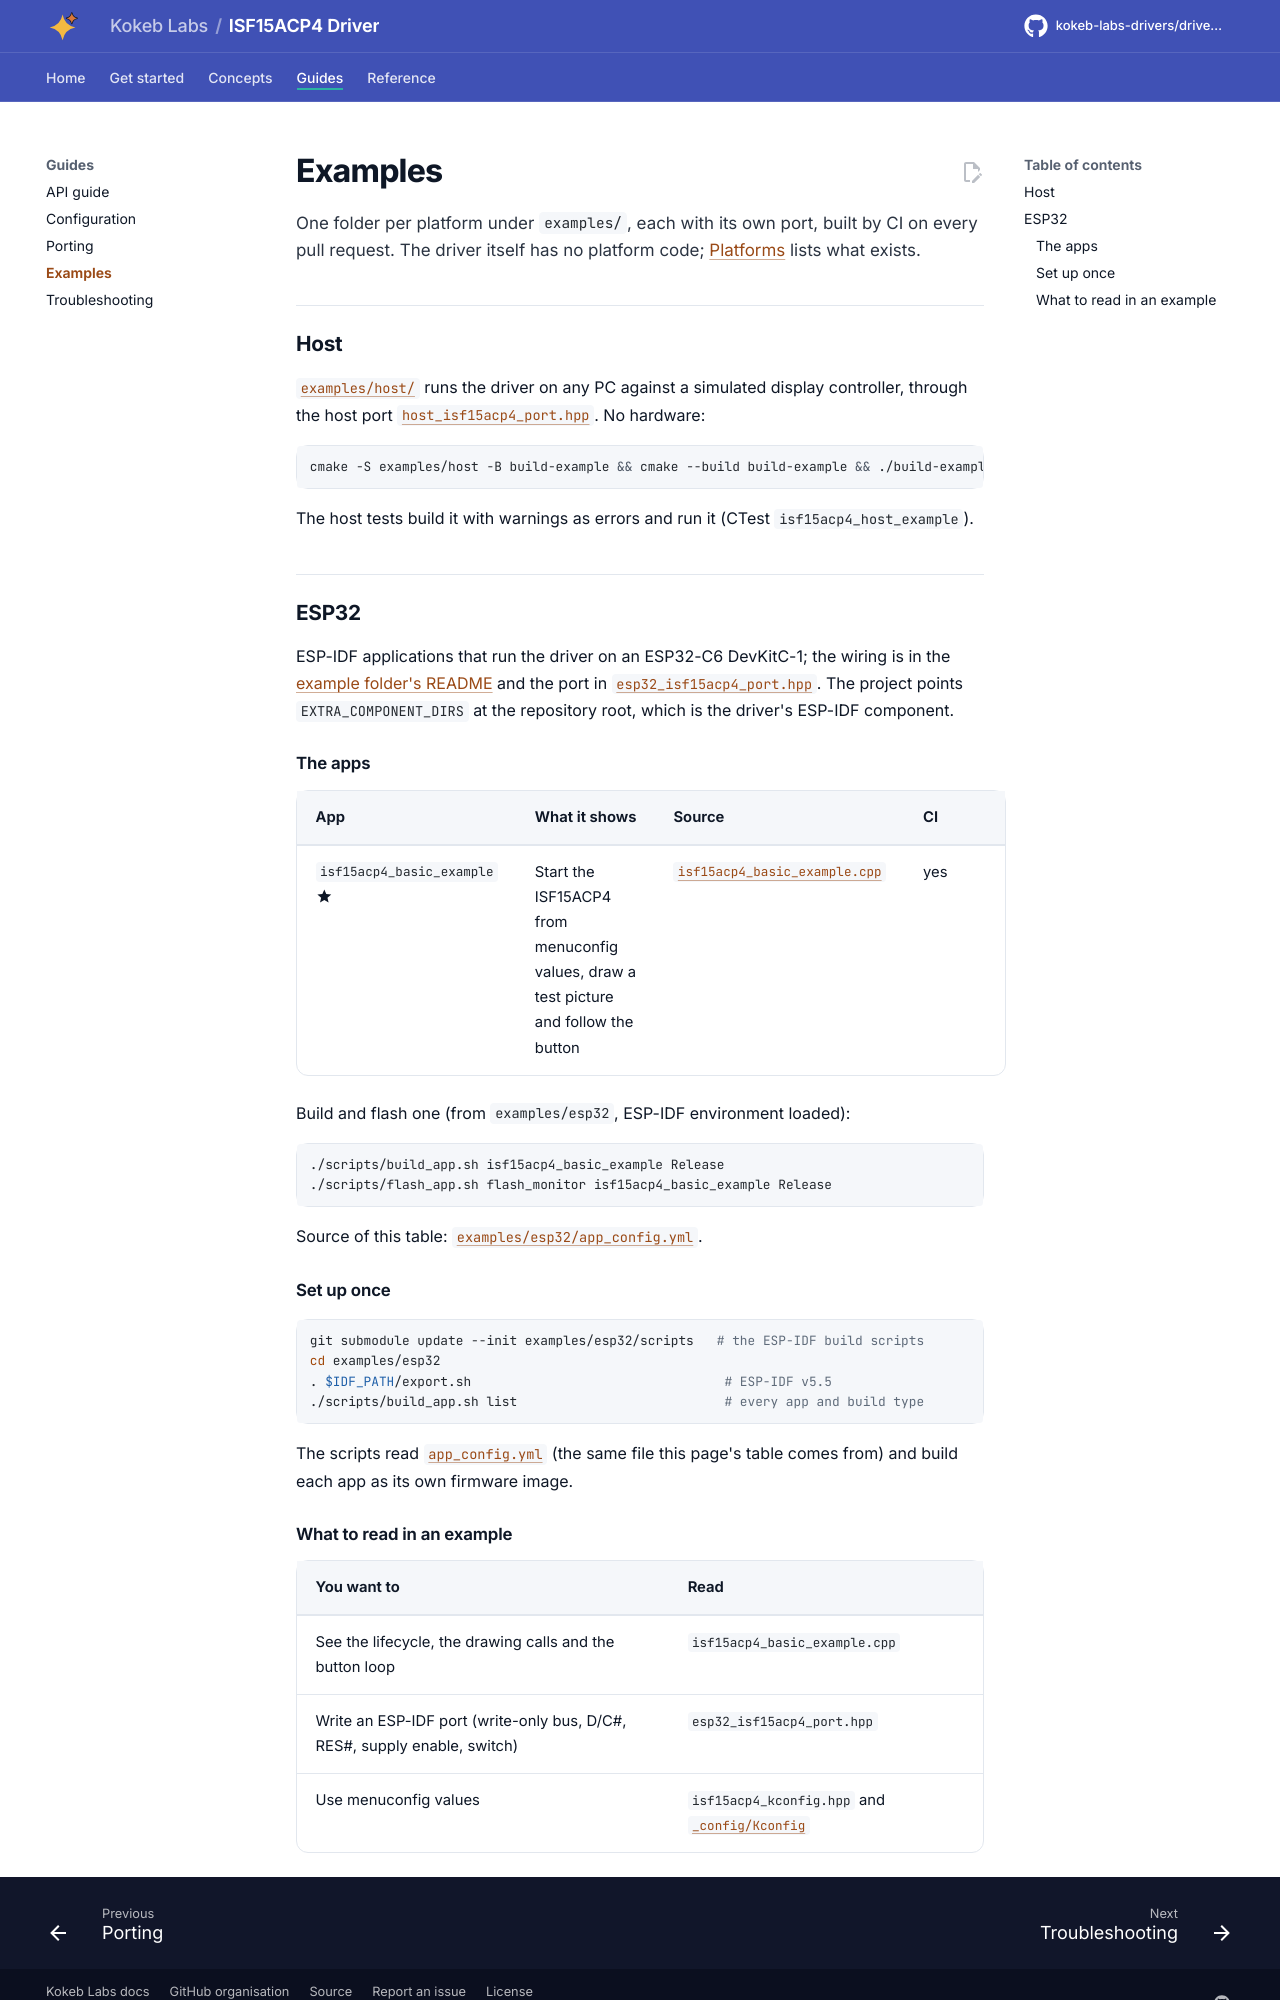

repository: kokeb-labs-drivers/driver-isf15acp4 · page: dev/examples/index.html · generator: mkdocs

# Examples

One folder per platform under `examples/`, each with its own port, built by CI on every pull request. The driver
itself has no platform code; [Platforms](platforms.md) lists what exists.

## Host

[`examples/host/`](../examples/host/README.md) runs the driver on any PC against a simulated display controller,
through the host port [`host_isf15acp4_port.hpp`](../examples/host/host_isf15acp4_port.hpp). No hardware:

```bash
cmake -S examples/host -B build-example && cmake --build build-example && ./build-example/isf15acp4_host_example
```

The host tests build it with warnings as errors and run it (CTest `isf15acp4_host_example`).

## ESP32

ESP-IDF applications that run the driver on an ESP32-C6 DevKitC-1; the wiring is in the
[example folder's README](../examples/esp32/README.md) and the port in
[`esp32_isf15acp4_port.hpp`](../examples/esp32/main/esp32_isf15acp4_port.hpp). The project points
`EXTRA_COMPONENT_DIRS` at the repository root, which is the driver's ESP-IDF component.

### The apps

<!-- generated: examples -->
| App | What it shows | Source | CI |
| --- | --- | --- | --- |
| `isf15acp4_basic_example` :material-star:{ title="featured" } | Start the ISF15ACP4 from menuconfig values, draw a test picture and follow the button | [`isf15acp4_basic_example.cpp`](../examples/esp32/main/isf15acp4_basic_example.cpp) | yes |

Build and flash one (from `examples/esp32`, ESP-IDF environment loaded):

```bash
./scripts/build_app.sh isf15acp4_basic_example Release
./scripts/flash_app.sh flash_monitor isf15acp4_basic_example Release
```

Source of this table: [`examples/esp32/app_config.yml`](../examples/esp32/app_config.yml).
<!-- /generated -->

### Set up once

```bash
git submodule update --init examples/esp32/scripts   # the ESP-IDF build scripts
cd examples/esp32
. $IDF_PATH/export.sh                                 # ESP-IDF v5.5
./scripts/build_app.sh list                           # every app and build type
```

The scripts read [`app_config.yml`](../examples/esp32/app_config.yml) (the same file this page's table comes
from) and build each app as its own firmware image.
